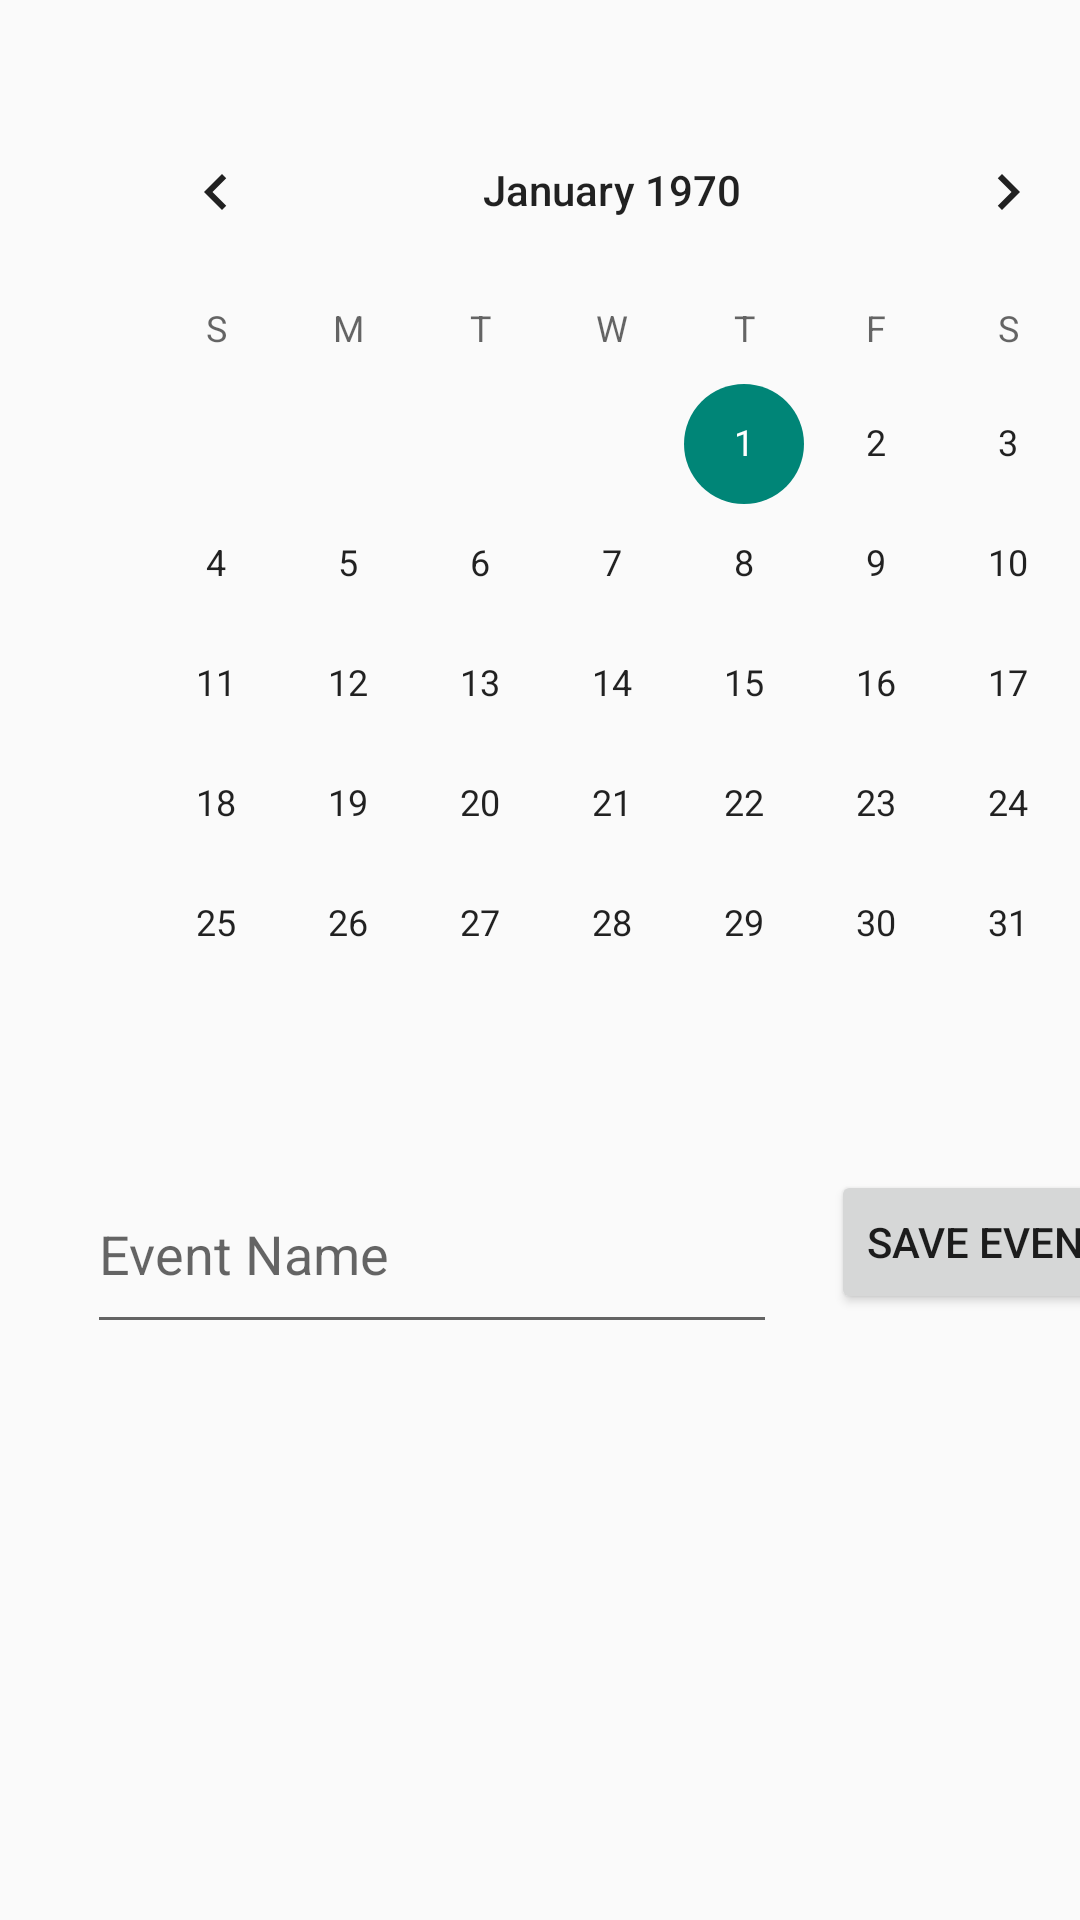

Android layout source for this screen:
<!-- AndroidManifest.xml: application theme Theme.FirebaseCalendarApp -->
<!-- res/layout/activity_main.xml -->
<?xml version="1.0" encoding="utf-8"?>
<androidx.constraintlayout.widget.ConstraintLayout xmlns:android="http://schemas.android.com/apk/res/android"
    xmlns:app="http://schemas.android.com/apk/res-auto"
    xmlns:tools="http://schemas.android.com/tools"
    android:layout_width="match_parent"
    android:layout_height="match_parent"
    tools:context=".MainActivity">

    

    <CalendarView
        android:id="@+id/calendarView"
        android:layout_width="wrap_content"
        android:layout_height="wrap_content"
        android:layout_marginStart="30dp"
        android:layout_marginTop="30dp"
        app:layout_constraintStart_toStartOf="parent"
        app:layout_constraintTop_toTopOf="parent" />

    <EditText
        android:id="@+id/editText"
        android:layout_width="230dp"
        android:layout_height="63dp"
        android:layout_marginStart="29dp"
        android:layout_marginTop="17dp"
        android:ems="10"
        android:inputType="textPersonName"
        android:hint="Event Name"
        app:layout_constraintStart_toStartOf="parent"
        app:layout_constraintTop_toBottomOf="@+id/calendarView" />

    <Button
        android:id="@+id/button"
        android:layout_width="wrap_content"
        android:layout_height="wrap_content"
        android:layout_marginStart="18dp"
        android:layout_marginTop="22dp"
        android:onClick="buttonSaveEvent"
        android:text="Save Event"
        app:layout_constraintStart_toEndOf="@+id/editText"
        app:layout_constraintTop_toBottomOf="@+id/calendarView" />

    <androidx.recyclerview.widget.RecyclerView
        android:id="@+id/recyclerView"
        android:layout_width="0dp"
        android:layout_height="0dp"
        android:layout_marginStart="21dp"
        android:layout_marginEnd="21dp"
        android:layout_marginTop="10dp"
        app:layout_constraintBottom_toBottomOf="parent"
        app:layout_constraintEnd_toEndOf="parent"
        app:layout_constraintHorizontal_bias="0.0"
        app:layout_constraintStart_toStartOf="parent"
        app:layout_constraintTop_toBottomOf="@+id/button"
        app:layout_constraintVertical_bias="1.0" />

    
    <ImageButton
        android:id="@+id/aboutButton"
        android:layout_width="wrap_content"
        android:layout_height="wrap_content"
        android:layout_marginEnd="16dp"
        android:layout_marginTop="16dp"
        android:background="@drawable/highlight_background"
        android:src="@drawable/baseline_info_24"
        android:onClick="showAboutDialog"
        app:layout_constraintEnd_toEndOf="parent"
        app:layout_constraintTop_toTopOf="parent" />

</androidx.constraintlayout.widget.ConstraintLayout>
<!-- resources referenced by this layout -->
<resources>
  <!-- drawable highlight_background (drawable) -->
  <shape xmlns:android="http://schemas.android.com/apk/res/android"
      android:shape="oval">
      <solid android:color="#111b27" /> 
  </shape>
  <style name="Theme.FirebaseCalendarApp" parent="Base.Theme.FirebaseCalendarApp" />
  <style name="Base.Theme.FirebaseCalendarApp" parent="Theme.AppCompat.Light.NoActionBar">
          
          
      </style>
</resources>
